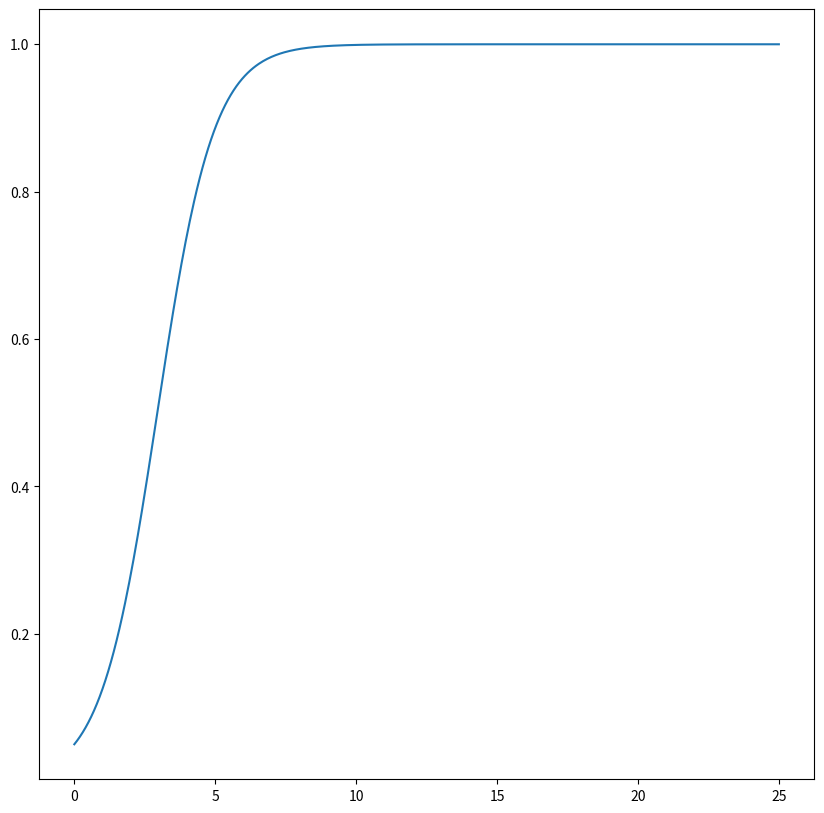
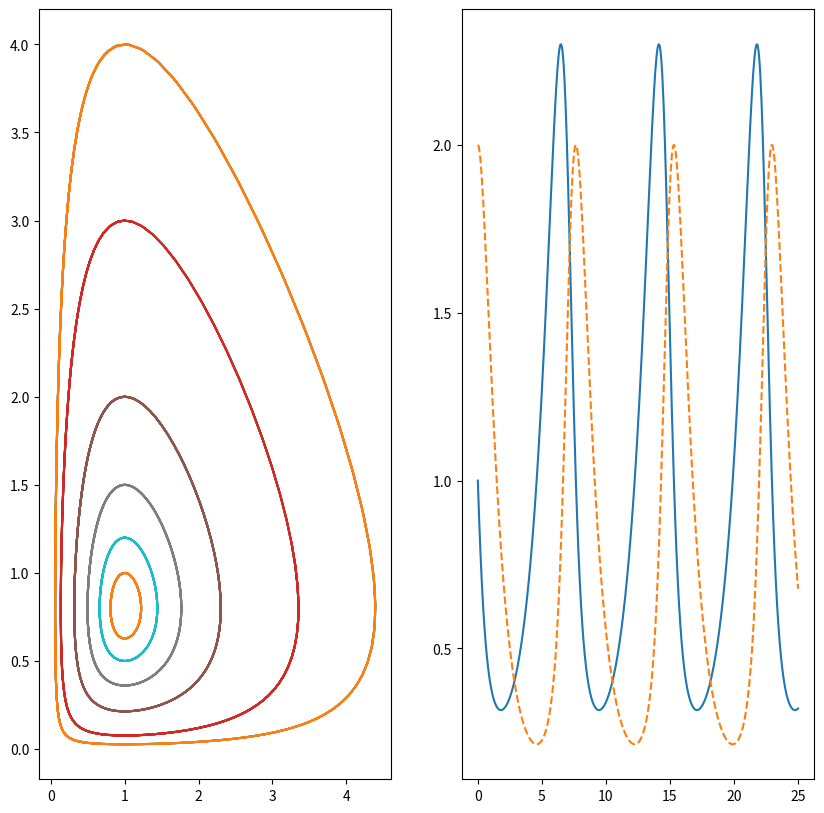
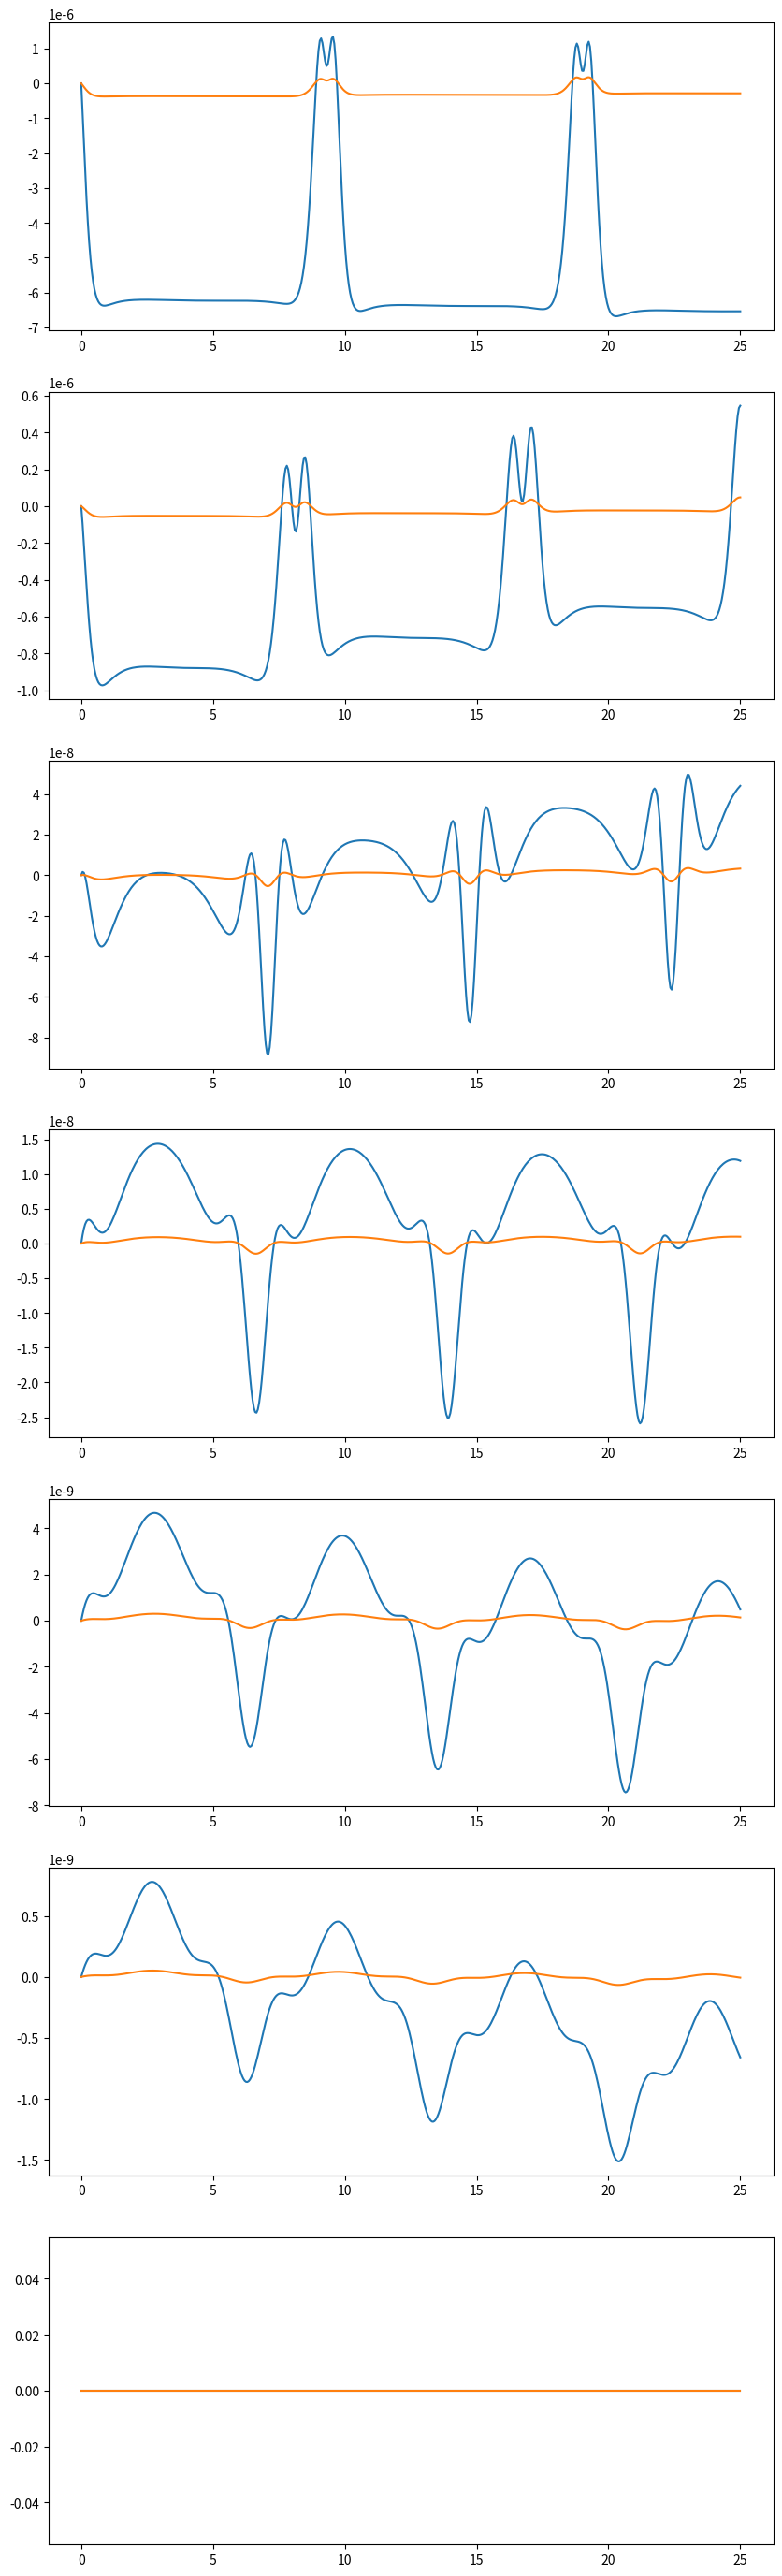
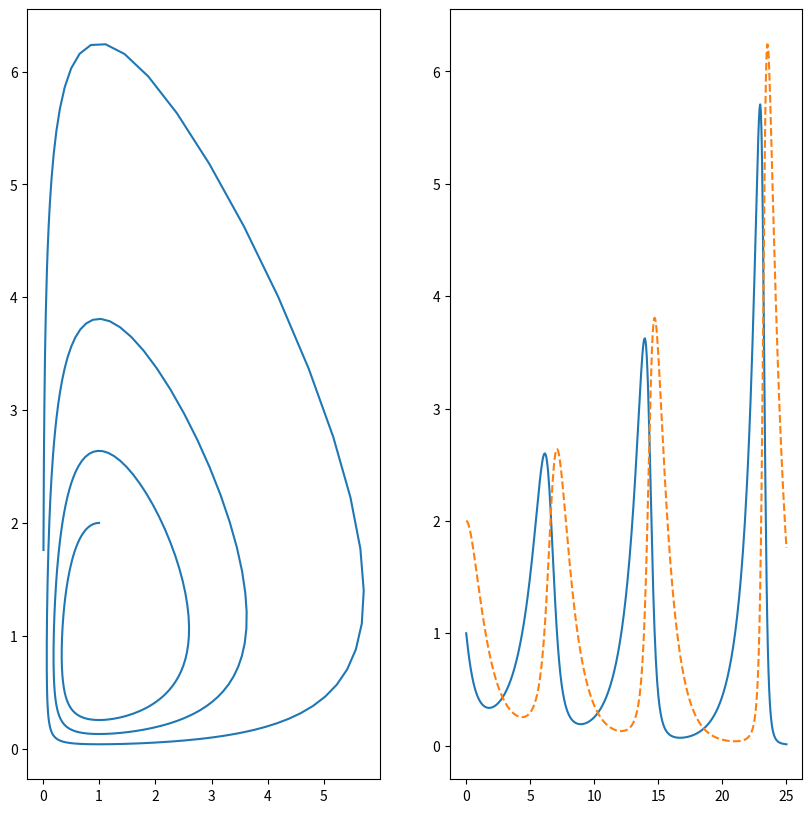
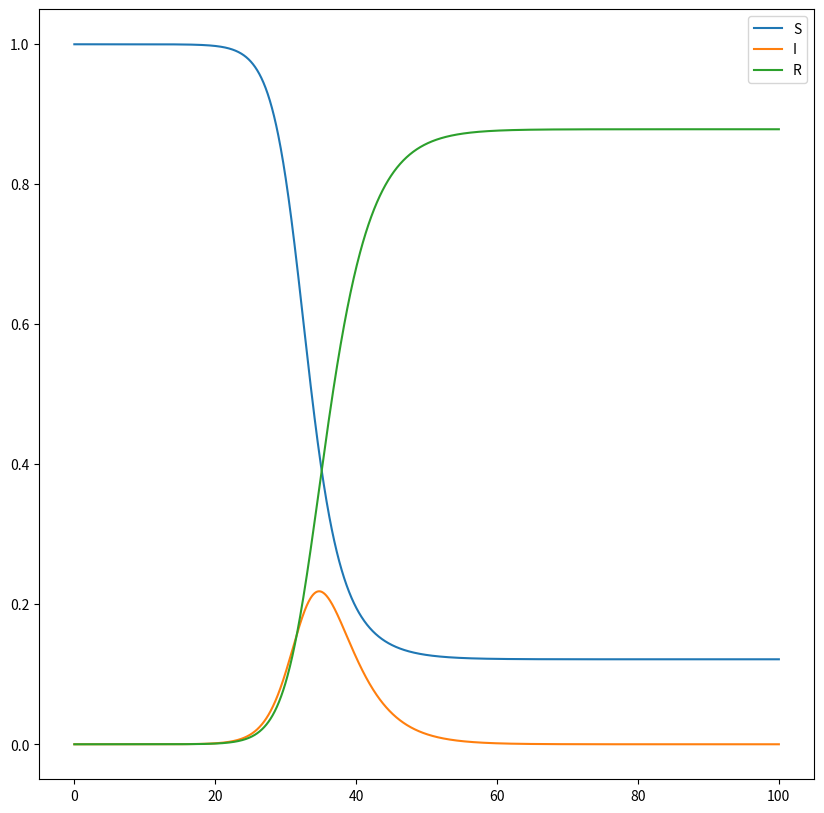
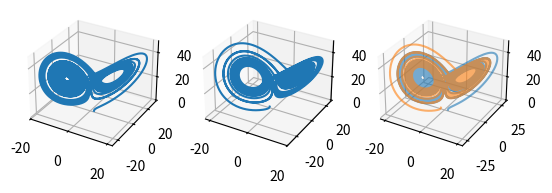

Source code (Python) for these figures, in order:
import numpy as np
import matplotlib.pyplot as plt
import pandas as pd
import seaborn as sns

def taylors_method(f, a, b, N, alpha):
  h = (b -a)/N
  Y = [(a, alpha)]
  for i in range (1, N + 1):
    Y += [(a + i * h, Y[-1][1] + h * f(Y[-1][0], Y[-1][1]))]
  return Y

def midpoint_method(f, a, b, N, alpha):
  h = (b -a)/N
  Y = [(a, alpha), (a + h, alpha + h * f(a, alpha))]
  for i in range (2, N + 1):
    Y += [(a + i * h, Y[-2][1] + 2 * h * f(Y[-1][0], Y[-1][1]))]
  return Y

def runge_kutta2(f, a, b, N, w):
  h = (b - a) / N
  Y = [(a, w)]
  for i in range(1, N + 1):
    K1 = h * f(a + (i - 1) * h, Y[-1][1])
    K2 = h * f(a + i * h, Y[-1][1] + K1)
    Y += [(a + i * h, Y[-1][1] + (K1 + K2) / 2)]
  return Y

def runge_kutta4(f, a, b, w, h = 0.1, N = None):
  if N is not None:
    h = (b - a) / N
  else:
    N = round((b - a) / h)
  t, Y = [a], [w]
  for i in range(1, N + 1):
    K1 = h * f(t[-1], Y[-1])
    K2 = h * f(t[-1] + 0.5 * h, Y[-1] + K1 / 2)
    K3 = h * f(t[-1] + 0.5 * h, Y[-1] + K2 / 2)
    K4 = h * f(t[-1] + h, Y[-1] + K3)
    Y += [Y[-1] + (K1 + 2 * K2 + 2 * K3 + K4) / 6]
    t += [t[-1] + h]
  return t, Y

logistic = lambda t, u : 1 * u * (1 - u)

analytic = lambda t : 0.05 * np.exp(t) / (0.05  * (np.exp(t) - 1) + 1)

################################################################################
#1a.
def lotka_volterra(a):
    def F (t, x):
        return np.array([0.8 * x[0] + a * x[0] ** 2 - x[0] * x[1], -x[1] + x[0] * x[1]])
    return F

fig, ax = plt.subplots(figsize=(10,10))
points = runge_kutta4(logistic, 0, 25, 0.05, h = 0.05)
ax.plot(points[0], points[1])
fig.savefig('logistic.pdf')

solution = []
time = []
solution2 = []
time2 = []
Lt = []
L0 = []
Lt2 = []
L02 = []
fig, ax = plt.subplots(1, 2, figsize=(10,10))
res = 0.05
for x0 in [(1,4), (1,3), (1,2), (1, 1.5), (1, 1.2), (1, 1), (1, 0.8)]:
    points = runge_kutta4(lotka_volterra(0), 0, 25, np.array(x0), h = res)
    time += [np.array(points[0])]
    solution += [np.array(points[1])]
    L0 += [x0[0] - np.log(x0[0]) + x0[1] - 0.8 * np.log(x0[1])]
    Lt += [solution[-1][:,0] - np.log(solution[-1][:,0]) + solution[-1][:,1] - 0.8 * np.log(solution[-1][:,1])]
    ax[0].plot(solution[-1][:, 0], solution[-1][:, 1])
    points = runge_kutta4(lotka_volterra(0), 0, 25, np.array(x0), h = res / 2)
    time2 += [np.array(points[0])]
    solution2 += [np.array(points[1])]
    L02 += [x0[0] - np.log(x0[0]) + x0[1] - 0.8 * np.log(x0[1])]
    Lt2 += [solution2[-1][:,0] - np.log(solution2[-1][:,0]) + solution2[-1][:,1] - 0.8 * np.log(solution2[-1][:,1])]
    ax[0].plot(solution[-1][:, 0], solution[-1][:, 1])
ax[1].plot(time[2], solution[2][:, 0])
ax[1].plot(time[2], solution[2][:, 1], '--')
fig.savefig('Lotka_Volterra.pdf')

fig, ax = plt.subplots(len(Lt), 1, figsize=(10,5 * len(Lt)))
for i, L in enumerate(zip(Lt, L0)):
    ax[i].plot(time[i], L[0] - L[1])
    ax[i].plot(time2[i], Lt2[i] - L02[i])
fig.savefig('error.pdf')

solution = []
time = []
Lt = []
L0 = []
fig, ax = plt.subplots(1, 2, figsize=(10,10))
for x0 in [(1,2)]:
    points = runge_kutta4(lotka_volterra(0.1), 0, 25, np.array(x0), h = 0.05)
    time += [np.array(points[0])]
    solution += [np.array(points[1])]
    L0 += [x0[0] - np.log(x0[0]) + x0[1] - 0.8 * np.log(x0[1])]
    Lt += [solution[-1][:,0] - np.log(solution[-1][:,0]) + solution[-1][:,1] - 0.8 * np.log(solution[-1][:,1])]
#    print(solution[-1].shape)
    ax[0].plot(solution[-1][:, 0], solution[-1][:, 1])
ax[1].plot(time[0], solution[0][:, 0])
ax[1].plot(time[0], solution[0][:, 1], '--')
fig.savefig('Lotka_Volterra0.1.pdf')

################################################################################
#2.

def SIR(beta, gamma, sigma):
    def F(t, x):
        return np.array([-beta * x[0] * x[1] + sigma * x[2], beta * x[0] * x[1] - gamma * x[1], gamma * x[1] - sigma * x[2]])
    return F

fig, ax = plt.subplots(1, 1, figsize=(10,10))
points = runge_kutta4(SIR(0.8, 1 / 3, 0), 0, 100, np.array([(8e6 - 1)/ 8e6, 1 / 8e6, 0]), h = 0.05)
timeSIR = np.array(points[0])
solutionSIR = np.array(points[1])
ax.plot(timeSIR, solutionSIR[:, 0], label = 'S')
ax.plot(timeSIR, solutionSIR[:, 1], label = 'I')
ax.plot(timeSIR, solutionSIR[:, 2], label = 'R')
ax.legend()
fig.savefig('SIR.pdf')


def lorenz(sigma, b, r):
    def F(t, x):
        return np.array([sigma * (x[1] - x[0]), r * x[0]  - x[1] - x[0] * x[2], x[0] * x[1] - b * x[2]])
    return F

points = runge_kutta4(lorenz(10, 8 / 3, 28), 0, 40, np.array([2, 0, 0]), h = 0.005)
timelorenz = np.array(points[0])
solutionlorenz = np.array(points[1])
fig = plt.figure()
ax = fig.add_subplot(1, 3, 1, projection='3d')
ax.plot(solutionlorenz[:, 0], solutionlorenz[:, 1], solutionlorenz[:, 2])

points = runge_kutta4(lorenz(10, 8 / 3, 28), 0, 40, np.array([-2, 0, 0]), h = 0.005)
timelorenz2 = np.array(points[0])
solutionlorenz2 = np.array(points[1])
ax2 = fig.add_subplot(1, 3, 2, projection='3d')
ax2.plot(solutionlorenz2[:, 0], solutionlorenz2[:, 1], solutionlorenz2[:, 2])

ax3 = fig.add_subplot(1, 3, 3, projection='3d')
ax3.plot(solutionlorenz[:, 0], solutionlorenz[:, 1], solutionlorenz[:, 2], alpha = 0.6)
ax3.plot(solutionlorenz2[:, 0], solutionlorenz2[:, 1], solutionlorenz2[:, 2], alpha = 0.6)
fig.savefig('lorenz.pdf')
